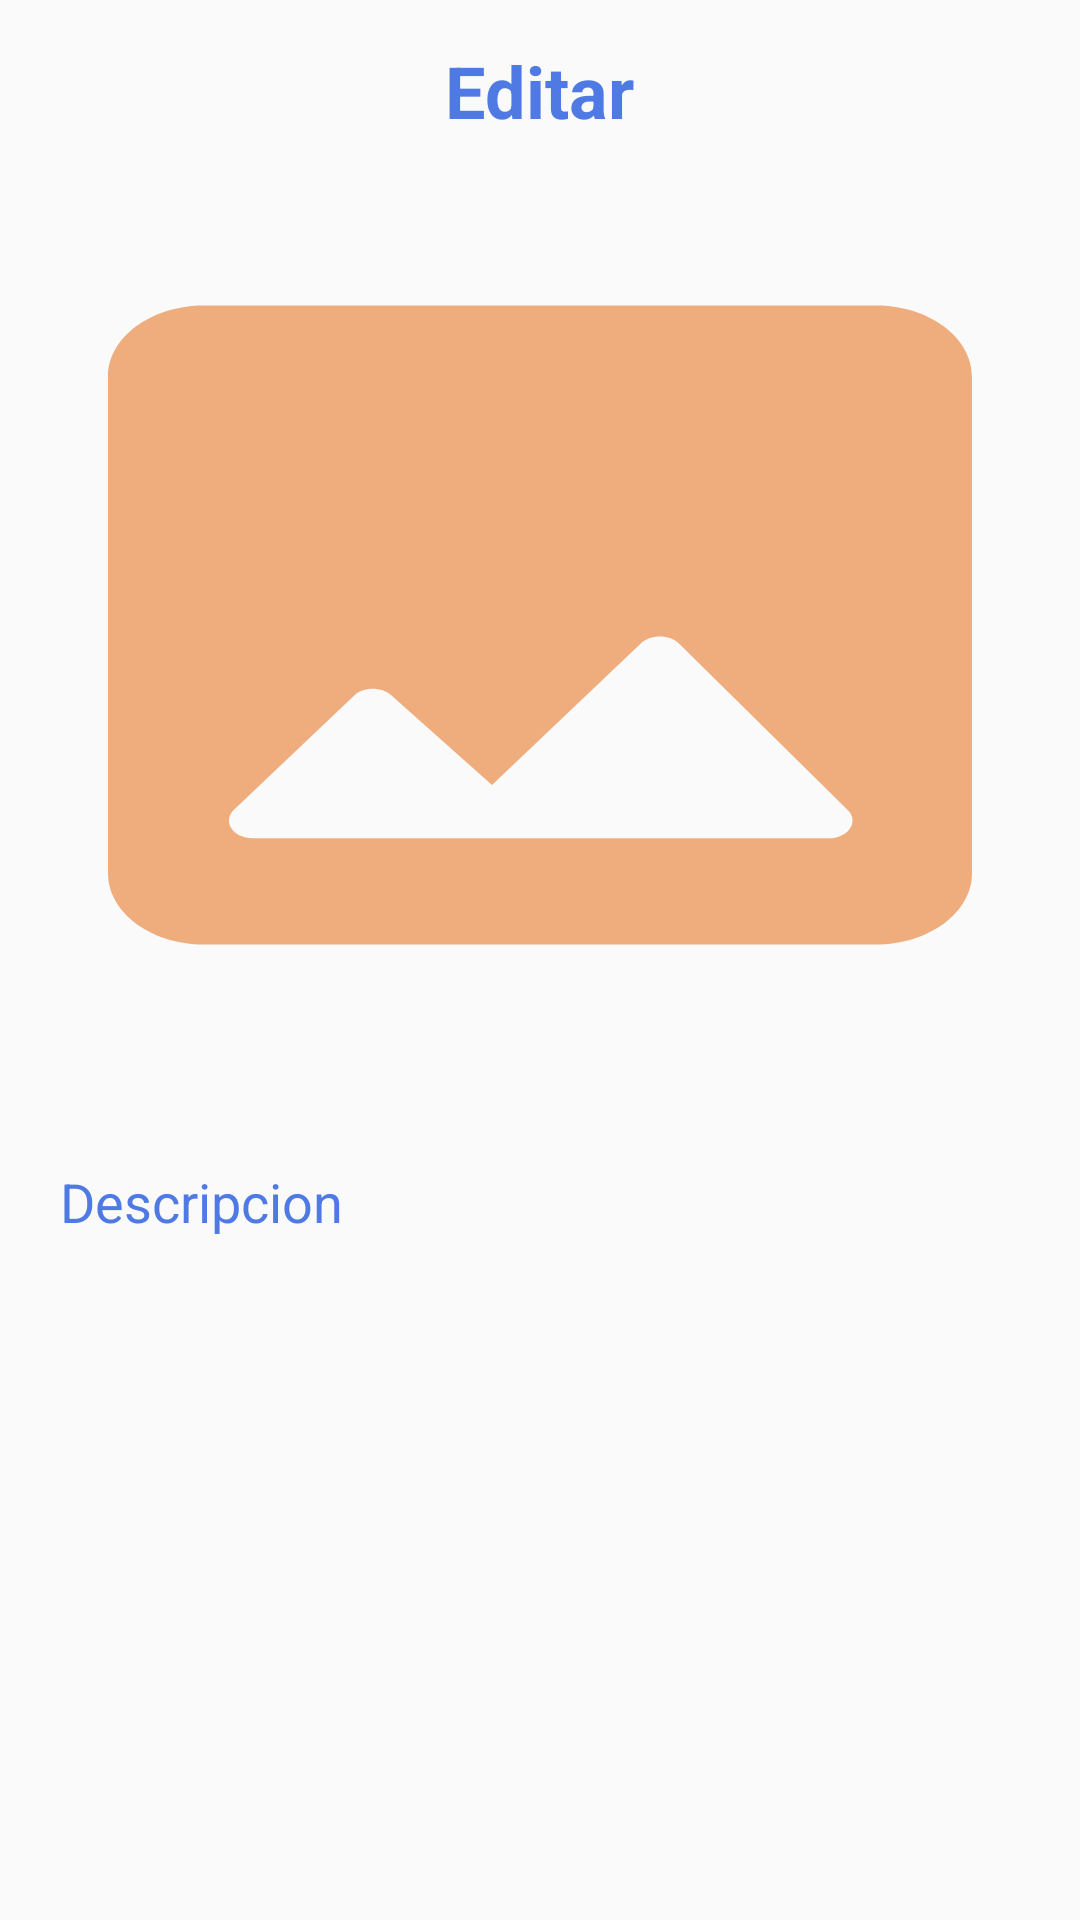

Produce the Android XML layout that renders to this screen, including the resource entries it uses.
<!-- AndroidManifest.xml: application theme Theme.Veterinaria -->
<!-- res/layout/activity_editarcliente.xml -->
<?xml version="1.0" encoding="utf-8"?>
<LinearLayout xmlns:android="http://schemas.android.com/apk/res/android"
    xmlns:app="http://schemas.android.com/apk/res-auto"
    xmlns:tools="http://schemas.android.com/tools"
    android:layout_width="match_parent"
    android:layout_height="match_parent"
    android:orientation="vertical"
    tools:context=".editarcliente">

    <TextView
        android:layout_width="wrap_content"
        android:layout_height="wrap_content"
        android:id="@+id/editar"
        android:text="Editar"
        android:layout_marginTop="14dp"
        android:textSize="24sp"
        android:textStyle="bold"
        android:layout_gravity="center"
        android:layout_marginBottom="12dp"
        android:textColor="#507ae3"/>

    <ImageView
        android:layout_width="400dp"
        android:layout_height="300dp"
        android:id="@+id/detalleimg"
        android:padding="8dp"
        android:layout_gravity="center"
        android:src="@drawable/detimg"
        android:scaleType="fitXY"/>

    <TextView
        android:layout_width="match_parent"
        android:layout_height="wrap_content"
        android:layout_marginTop="10dp"
        android:padding="20dp"
        android:text="Descripcion"
        android:layout_gravity="center"
        android:id="@+id/detdescripcion"
        android:textSize="18sp"
        android:textColor="#507ae3"/>
</LinearLayout>
<!-- resources referenced by this layout -->
<resources>
  <!-- drawable detimg (drawable) -->
  <vector android:height="24dp" android:tint="#EFAD7E"
      android:viewportHeight="24" android:viewportWidth="24"
      android:width="24dp" xmlns:android="http://schemas.android.com/apk/res/android">
      <path android:fillColor="@android:color/white" android:pathData="M21,19V5c0,-1.1 -0.9,-2 -2,-2H5c-1.1,0 -2,0.9 -2,2v14c0,1.1 0.9,2 2,2h14c1.1,0 2,-0.9 2,-2zM8.9,13.98l2.1,2.53 3.1,-3.99c0.2,-0.26 0.6,-0.26 0.8,0.01l3.51,4.68c0.25,0.33 0.01,0.8 -0.4,0.8H6.02c-0.42,0 -0.65,-0.48 -0.39,-0.81L8.12,14c0.19,-0.26 0.57,-0.27 0.78,-0.02z"/>
  </vector>
  <style name="Theme.Veterinaria" parent="Base.Theme.Veterinaria" />
  <style name="Base.Theme.Veterinaria" parent="Theme.AppCompat.Light.NoActionBar">
          
          
      </style>
</resources>
